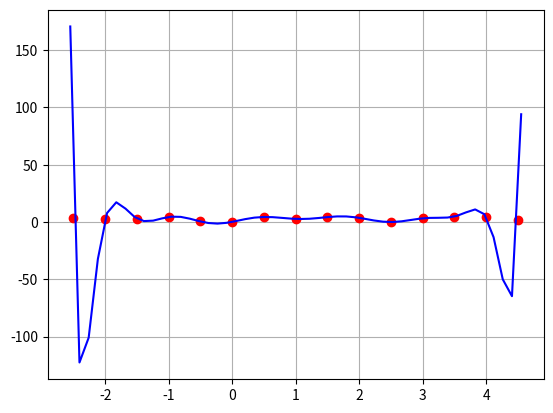

Reproduce this figure in Python.
from __future__ import division
import numpy as np
from numpy import linalg
from numpy.polynomial import polynomial as poly
import matplotlib.pyplot as plt

Xi = np.array([i/10 for i in range(-25, 50, 5)])
Yi = np.array([3.35, 2.6, 3.06, 4.38, 0.49, 0.15, 4.41,
               2.75, 4.3, 3.64, 0.01, 3.21, 4.82, 4.27, 1.85])
grau = len(Xi)
S = np.array([Xi**i for i in range(grau-1, -1, -1)]).transpose()
ans = np.linalg.inv(S).dot(Yi)[::-1]
for i in range(len(ans)):
    print("a_{{{}}}={:.7f}".format(i, ans[i]))

xx = np.linspace(min(Xi)-.05, max(Xi)+.05)
plt.plot(Xi, Yi, 'ro', xx, np.polyval(ans[::-1], xx), 'b')
plt.grid()
plt.show()
